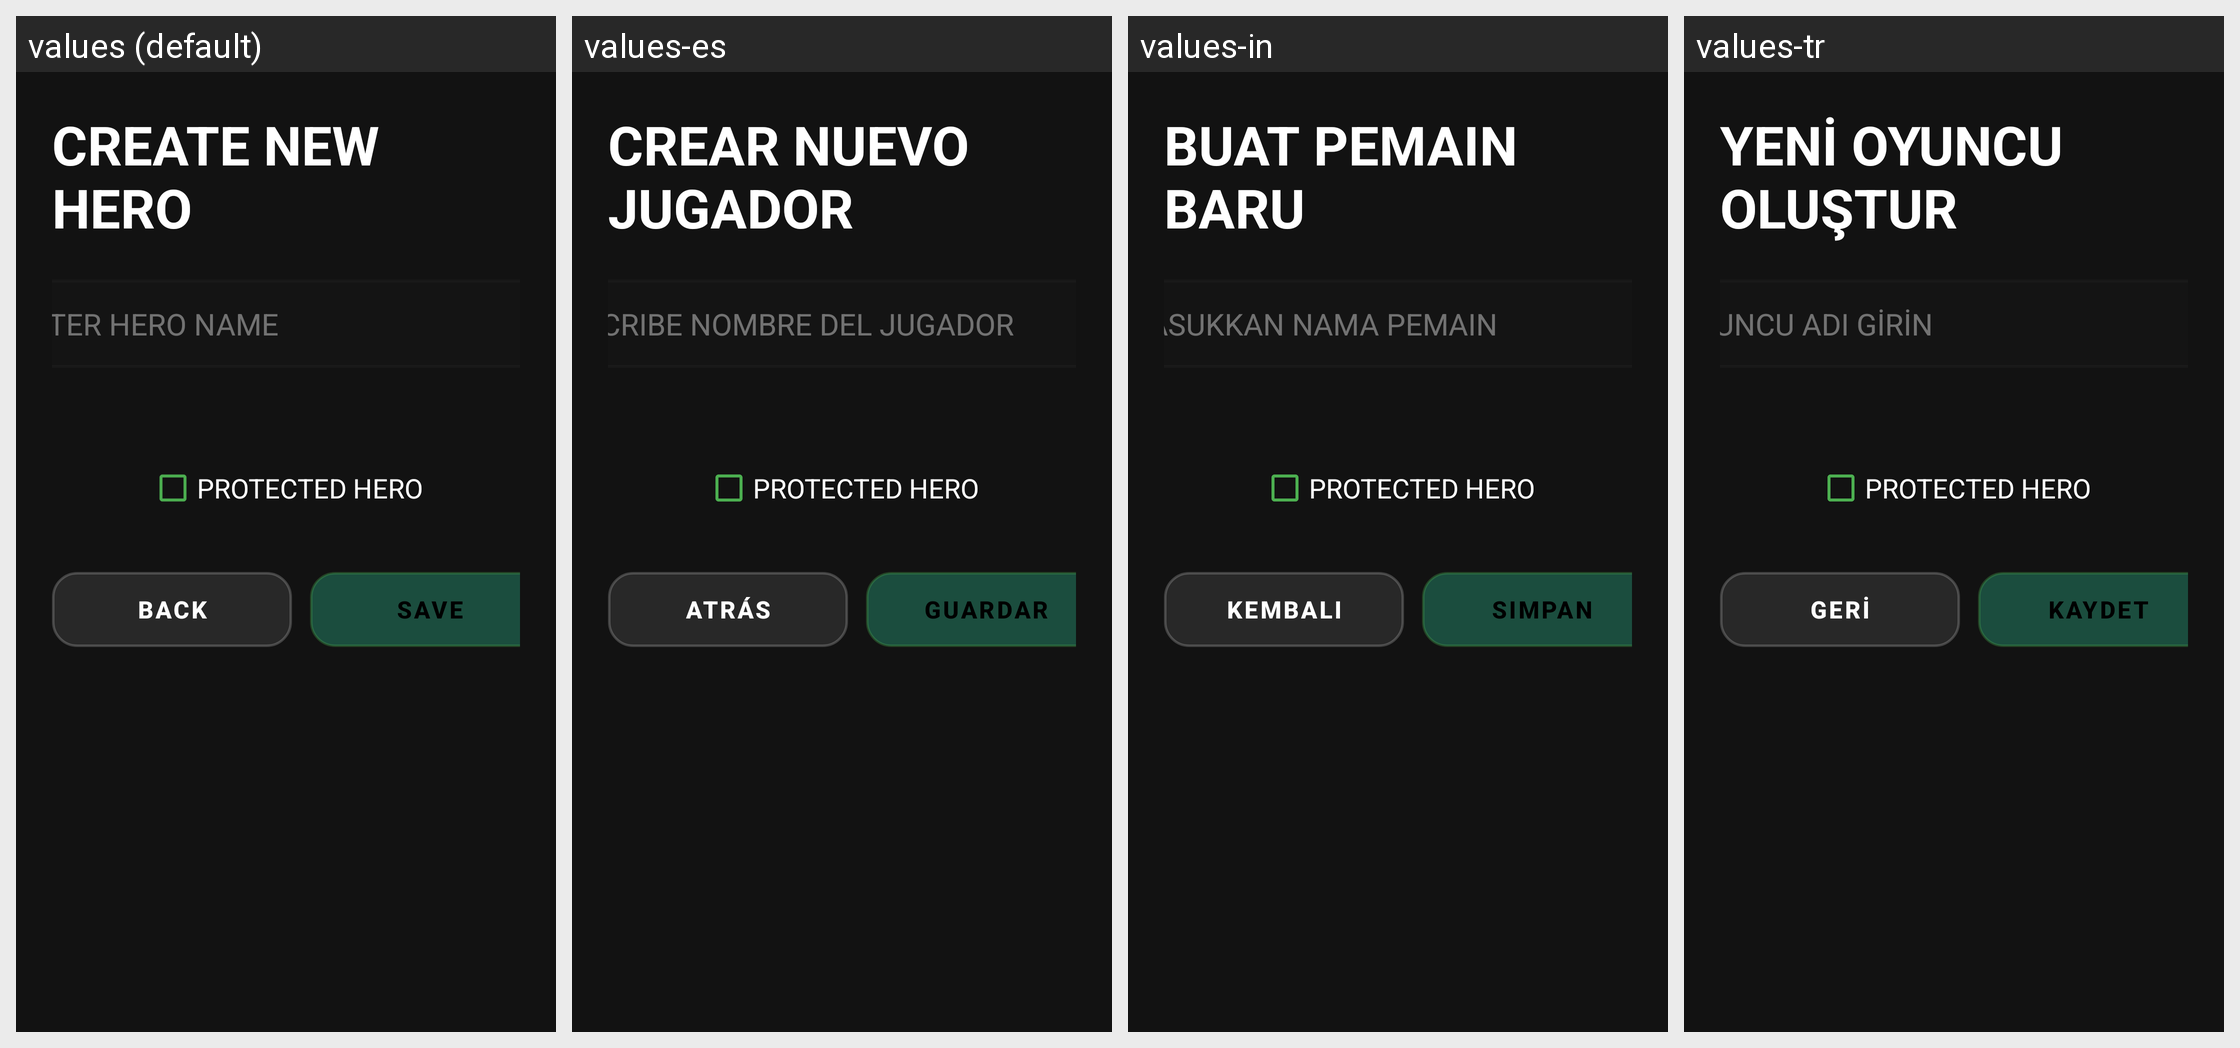

Strings drawn on this Android screen and how each of the app's shown locales translates them:
Android screen res/layout/activity_profile_creation.xml rendered under 4 locales, left to right: values (default), values-es, values-in, values-tr. Device: Nexus 5 (rendered at 1080×1920; each locale shown at half size, 540×960, under a caption strip naming it); theme Theme.MyApplication.
Other locales in the repository, not shown: values-ar, values-de, values-fr, values-hi, values-it, values-ja, values-ko, values-pt, values-ru, values-th, values-vi, values-zh-rCN.
Strings drawn on this screen, with the default value and each locale's value (text and hints the layout hard-codes, and strings that could not be matched under every locale, appear in the picture but are not listed):

create_hero
  values: CREATE NEW HERO
  values-es: CREAR NUEVO JUGADOR
  values-in: BUAT PEMAIN BARU
  values-tr: YENİ OYUNCU OLUŞTUR

enter_hero_name
  values: ENTER HERO NAME
  values-es: ESCRIBE NOMBRE DEL JUGADOR
  values-in: MASUKKAN NAMA PEMAIN
  values-tr: OYUNCU ADI GİRİN

protected_hero
  values: PROTECTED HERO
  values-es: PROTECTED HERO
  values-in: PROTECTED HERO
  values-tr: PROTECTED HERO

back
  values: Back
  values-es: Atrás
  values-in: Kembali
  values-tr: Geri

save
  values: SAVE
  values-es: GUARDAR
  values-in: SIMPAN
  values-tr: KAYDET
